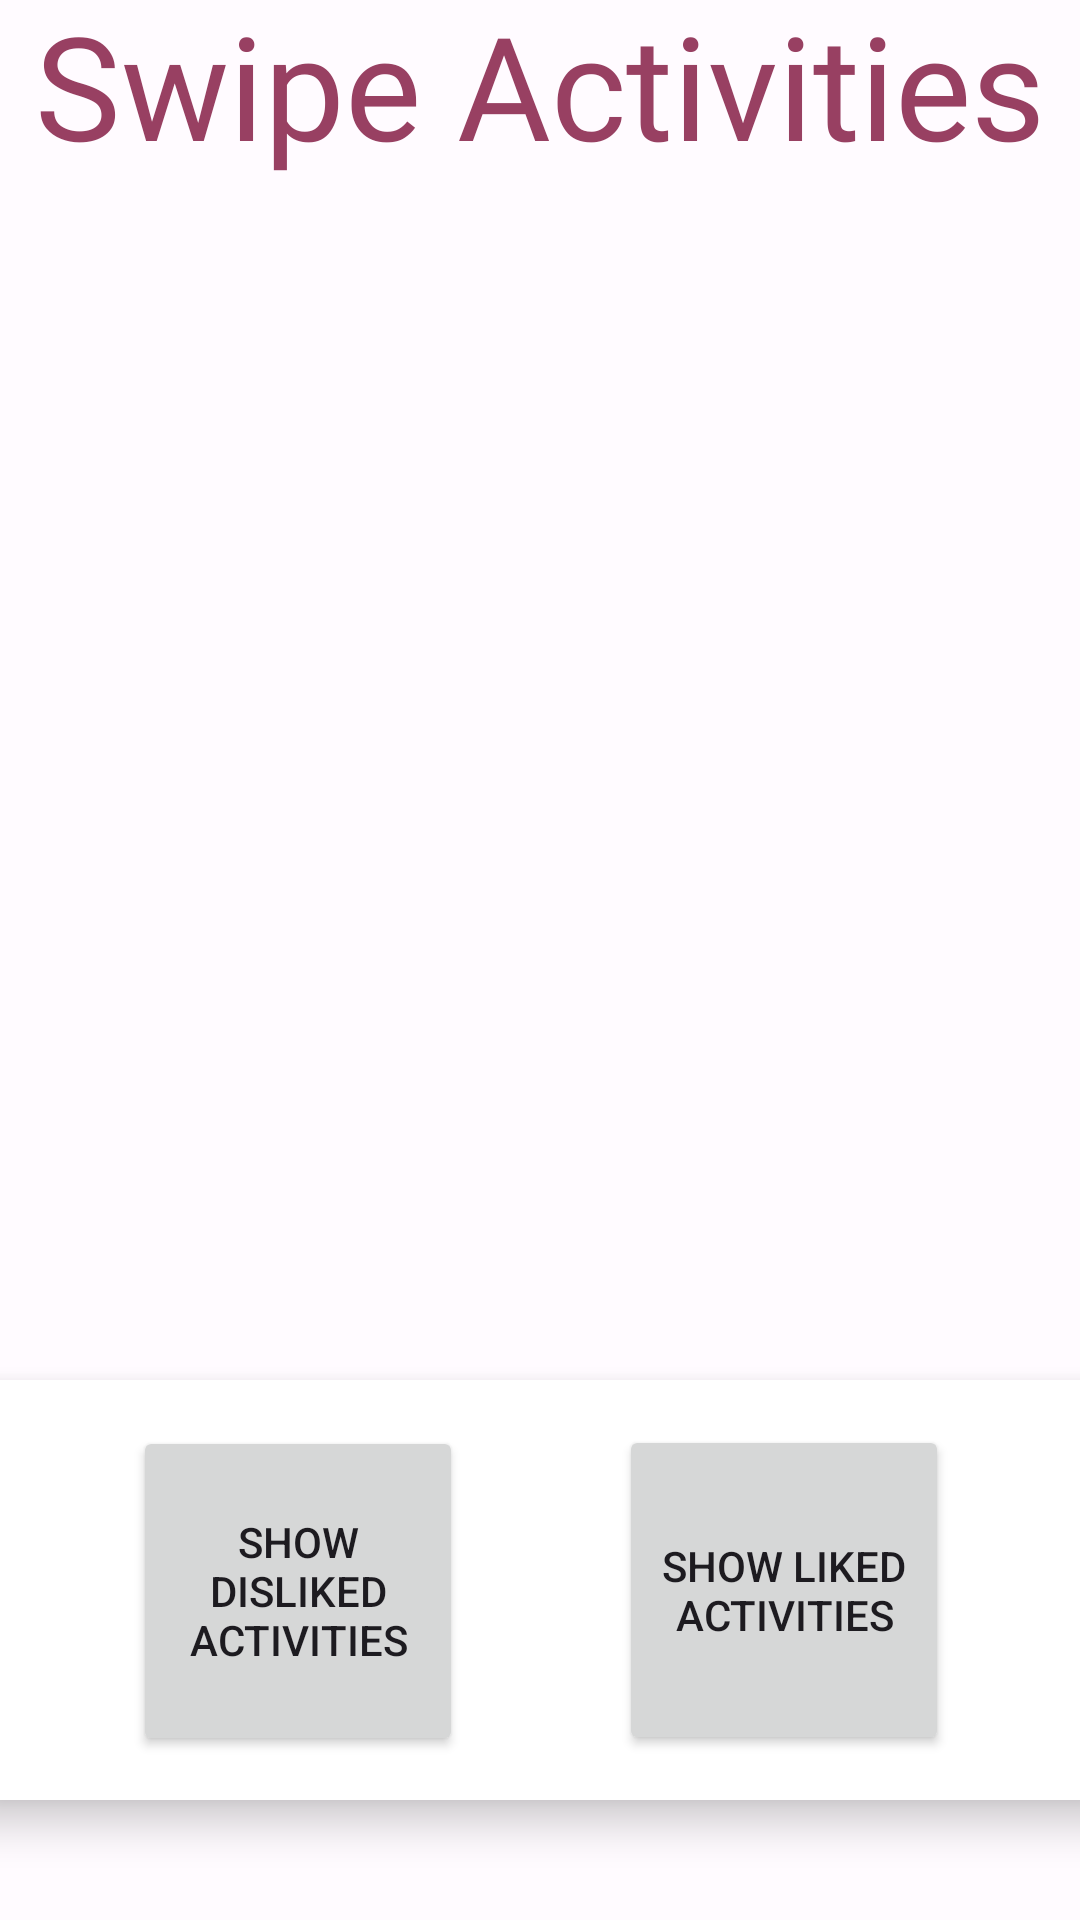

Write the Android layout XML for this screen, with the resource values it uses.
<!-- AndroidManifest.xml: application theme Theme.GroupProjectOutAndAbout -->
<!-- res/layout/activity_swipe.xml -->
<?xml version="1.0" encoding="utf-8"?>
<androidx.constraintlayout.widget.ConstraintLayout xmlns:android="http://schemas.android.com/apk/res/android"
    xmlns:app="http://schemas.android.com/apk/res-auto"
    xmlns:tools="http://schemas.android.com/tools"
    android:layout_width="match_parent"
    android:layout_height="match_parent"
    tools:context=".SwipeActivity">

    <TextView
        android:id="@+id/textView"
        android:layout_width="wrap_content"
        android:layout_height="wrap_content"
        android:layout_marginTop="56dp"
        android:fontFamily="@font/engagement"
        android:text="Swipe Activities"
        android:textColor="@color/md_theme_light_primary"
        android:textSize="48sp"
        app:layout_constraintBottom_toTopOf="@+id/activityCards"
        app:layout_constraintEnd_toEndOf="parent"
        app:layout_constraintStart_toStartOf="parent"
        app:layout_constraintTop_toTopOf="parent" />

    <androidx.cardview.widget.CardView
        android:id="@+id/cardView"
        android:layout_width="376dp"
        android:layout_height="140dp"
        android:layout_marginTop="420dp"

        app:cardCornerRadius="8dp"
        app:cardElevation="8dp"
        app:layout_constraintBottom_toBottomOf="parent"
        app:layout_constraintEnd_toEndOf="parent"
        app:layout_constraintStart_toStartOf="parent"
        app:layout_constraintTop_toTopOf="@+id/activityCards">

        <androidx.constraintlayout.widget.ConstraintLayout
            android:layout_width="match_parent"
            android:layout_height="match_parent">

            <Button
                android:id="@+id/removedButton"
                android:layout_width="110dp"
                android:layout_height="110dp"
                android:text="Show Disliked Activities"
                app:layout_constraintBottom_toBottomOf="parent"
                app:layout_constraintEnd_toStartOf="@+id/savedButton"
                app:layout_constraintHorizontal_bias="0.5"
                app:layout_constraintStart_toStartOf="parent"
                app:layout_constraintTop_toTopOf="parent"
                app:layout_constraintVertical_bias="0.508" />

            <Button
                android:id="@+id/savedButton"
                android:layout_width="110dp"
                android:layout_height="110dp"
                android:text="Show Liked Activities"
                app:layout_constraintBottom_toBottomOf="parent"
                app:layout_constraintEnd_toEndOf="parent"
                app:layout_constraintHorizontal_bias="0.5"
                app:layout_constraintStart_toEndOf="@+id/removedButton"
                app:layout_constraintTop_toTopOf="parent" />


        </androidx.constraintlayout.widget.ConstraintLayout>
    </androidx.cardview.widget.CardView>

    <androidx.recyclerview.widget.RecyclerView
        android:id="@+id/activityCards"
        android:layout_width="393dp"
        android:layout_height="710dp"
        android:clipChildren="false"
        android:clipToPadding="false"
        android:overScrollMode="never"
        android:padding="16dp"
        app:layoutManager="LinearLayoutManager"
        app:layout_constraintEnd_toEndOf="parent"
        app:layout_constraintStart_toStartOf="parent"
        tools:layout_editor_absoluteY="111dp"
        tools:listitem="@layout/card_item" />
</androidx.constraintlayout.widget.ConstraintLayout>
<!-- res/layout/card_item.xml (included above) -->
<?xml version="1.0" encoding="utf-8"?>
<FrameLayout xmlns:android="http://schemas.android.com/apk/res/android"
    xmlns:app="http://schemas.android.com/apk/res-auto"
    xmlns:tools="http://schemas.android.com/tools"
    android:layout_width="match_parent"
    android:layout_height="wrap_content"
    android:layout_marginTop="50dp"
    android:layout_marginBottom="-411dp">

    <androidx.constraintlayout.widget.ConstraintLayout
        android:layout_width="match_parent"
        android:layout_height="wrap_content"
        android:background="@drawable/rounded_corners"
        android:elevation="4dp">

        <TextView
            android:id="@+id/textView2"
            android:layout_width="0dp"
            android:layout_height="0dp"
            android:padding="8dp"
            android:textSize="18sp"
            app:layout_constraintBottom_toBottomOf="parent"
            app:layout_constraintDimensionRatio="1:1"
            app:layout_constraintEnd_toEndOf="parent"
            app:layout_constraintHorizontal_bias="0.0"
            app:layout_constraintStart_toStartOf="parent"
            app:layout_constraintTop_toTopOf="parent"
            app:layout_constraintVertical_bias="0.0" />

        <ImageView
            android:id="@+id/activityIcon"
            android:layout_width="286dp"
            android:layout_height="254dp"
            android:layout_marginTop="40dp"
            app:layout_constraintEnd_toEndOf="parent"
            app:layout_constraintHorizontal_bias="0.496"
            app:layout_constraintStart_toStartOf="parent"
            app:layout_constraintTop_toTopOf="@+id/textView2"
            app:srcCompat="@drawable/restaurant" />

        <TextView
            android:id="@+id/nameTextView"
            android:layout_width="wrap_content"
            android:layout_height="wrap_content"
            android:layout_marginTop="16dp"
            android:text="TextView"
            android:textColor="@color/md_theme_light_primary"
            app:layout_constraintBottom_toTopOf="@+id/activityIcon"
            app:layout_constraintEnd_toEndOf="parent"
            app:layout_constraintHorizontal_bias="0.498"
            app:layout_constraintStart_toStartOf="parent"
            app:layout_constraintTop_toTopOf="@+id/textView2" />

        <TextView
            android:id="@+id/ratingTextView"
            android:layout_width="wrap_content"
            android:layout_height="wrap_content"
            android:layout_marginBottom="8dp"
            android:text="TextView"
            android:textColor="@color/md_theme_light_primary"
            app:layout_constraintBottom_toTopOf="@+id/addressTextView"
            app:layout_constraintEnd_toEndOf="parent"
            app:layout_constraintStart_toStartOf="parent"
            app:layout_constraintTop_toBottomOf="@+id/activityIcon" />

        <TextView
            android:id="@+id/addressTextView"
            android:layout_width="wrap_content"
            android:layout_height="wrap_content"
            android:layout_marginBottom="20dp"
            android:text="TextView"
            android:textColor="@color/md_theme_light_primary"
            app:layout_constraintBottom_toBottomOf="parent"
            app:layout_constraintEnd_toEndOf="parent"
            app:layout_constraintHorizontal_bias="0.498"
            app:layout_constraintStart_toStartOf="parent" />
    </androidx.constraintlayout.widget.ConstraintLayout>
</FrameLayout>
<!-- resources referenced by this layout -->
<resources>
  <color name="md_theme_light_primary">#984062</color>
  <!-- drawable rounded_corners (drawable) -->
  <?xml version="1.0" encoding="utf-8"?>
  <shape xmlns:android="http://schemas.android.com/apk/res/android">
      <corners android:radius="16dp" />
      <solid android:color="@android:color/white" />
  </shape>
  <style name="Theme.GroupProjectOutAndAbout" parent="Base.Theme.GroupProjectOutAndAbout" />
  <color name="md_theme_light_onPrimary">#FFFFFF</color>
  <color name="md_theme_light_primaryContainer">#FFD9E2</color>
  <color name="md_theme_light_onPrimaryContainer">#3E001E</color>
  <color name="md_theme_light_secondary">#74565F</color>
  <color name="md_theme_light_onSecondary">#FFFFFF</color>
  <color name="md_theme_light_secondaryContainer">#FFD9E2</color>
  <color name="md_theme_light_onSecondaryContainer">#2B151C</color>
  <color name="md_theme_light_tertiary">#7C5635</color>
  <color name="md_theme_light_onTertiary">#FFFFFF</color>
  <color name="md_theme_light_tertiaryContainer">#FFDCC2</color>
  <color name="md_theme_light_onTertiaryContainer">#2E1500</color>
  <color name="md_theme_light_error">#BA1A1A</color>
  <color name="md_theme_light_errorContainer">#FFDAD6</color>
  <color name="md_theme_light_onError">#FFFFFF</color>
  <color name="md_theme_light_onErrorContainer">#410002</color>
  <color name="md_theme_light_background">#FFFBFF</color>
  <color name="md_theme_light_onBackground">#201A1B</color>
  <color name="md_theme_light_surface">#FFFBFF</color>
  <color name="md_theme_light_onSurface">#201A1B</color>
  <color name="md_theme_light_surfaceVariant">#F2DDE2</color>
  <color name="md_theme_light_onSurfaceVariant">#514347</color>
  <color name="md_theme_light_outline">#837377</color>
  <color name="md_theme_light_inverseOnSurface">#FAEEEF</color>
  <color name="md_theme_light_inverseSurface">#352F30</color>
  <color name="md_theme_light_inversePrimary">#FFB0C9</color>
</resources>
